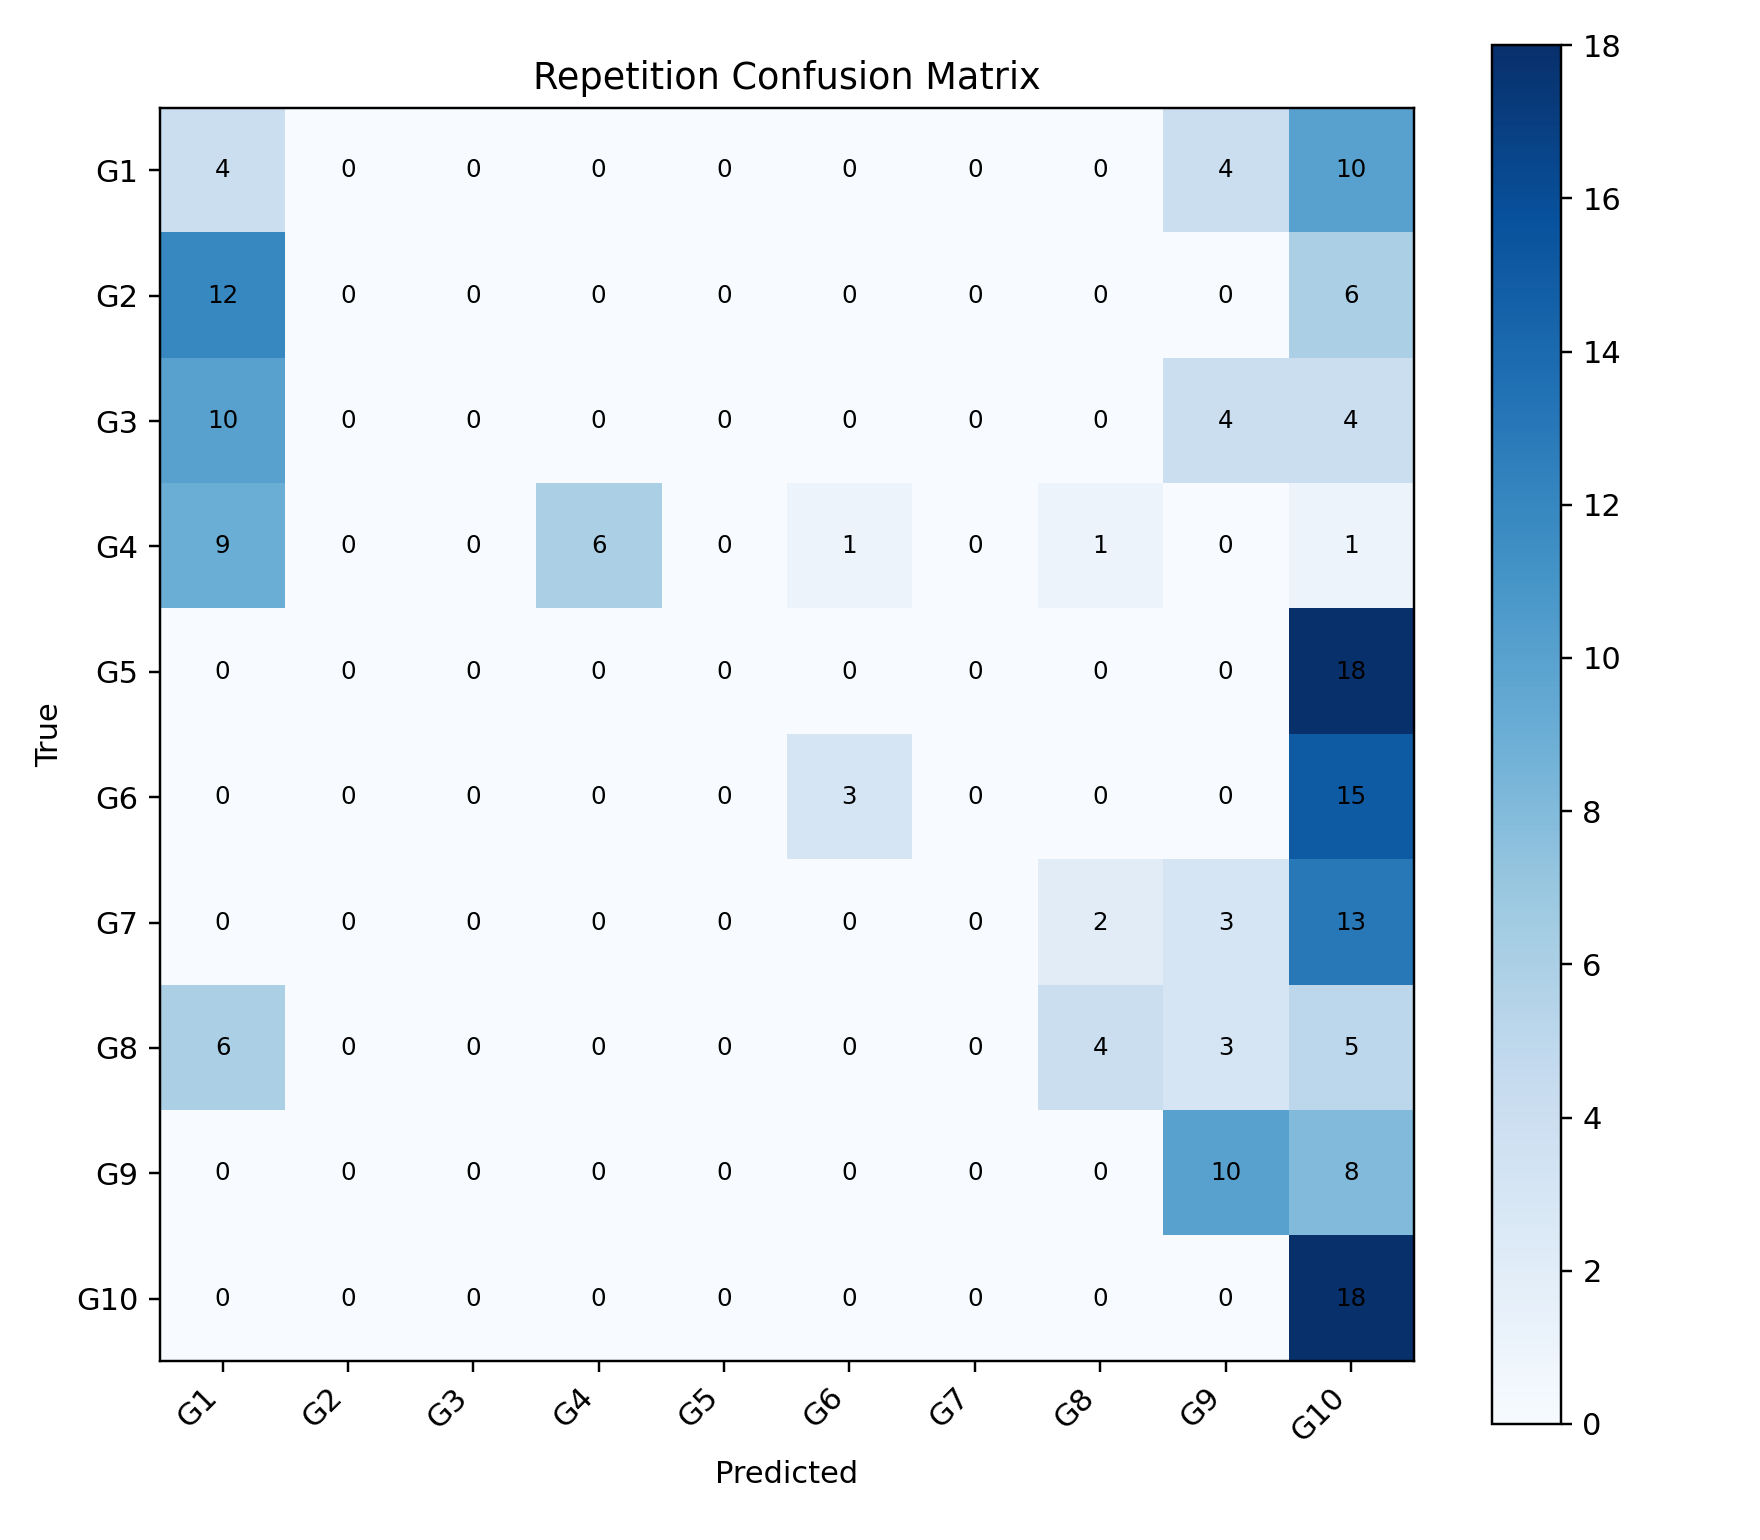

The table this chart was drawn from, first rows:
, G1, G2, G3, G4, G5, G6, G7, G8, G9, G10
G1, 4, 0, 0, 0, 0, 0, 0, 0, 4, 10
G2, 12, 0, 0, 0, 0, 0, 0, 0, 0, 6
G3, 10, 0, 0, 0, 0, 0, 0, 0, 4, 4
G4, 9, 0, 0, 6, 0, 1, 0, 1, 0, 1
G5, 0, 0, 0, 0, 0, 0, 0, 0, 0, 18
G6, 0, 0, 0, 0, 0, 3, 0, 0, 0, 15
G7, 0, 0, 0, 0, 0, 0, 0, 2, 3, 13
G8, 6, 0, 0, 0, 0, 0, 0, 4, 3, 5
G9, 0, 0, 0, 0, 0, 0, 0, 0, 10, 8
G10, 0, 0, 0, 0, 0, 0, 0, 0, 0, 18
